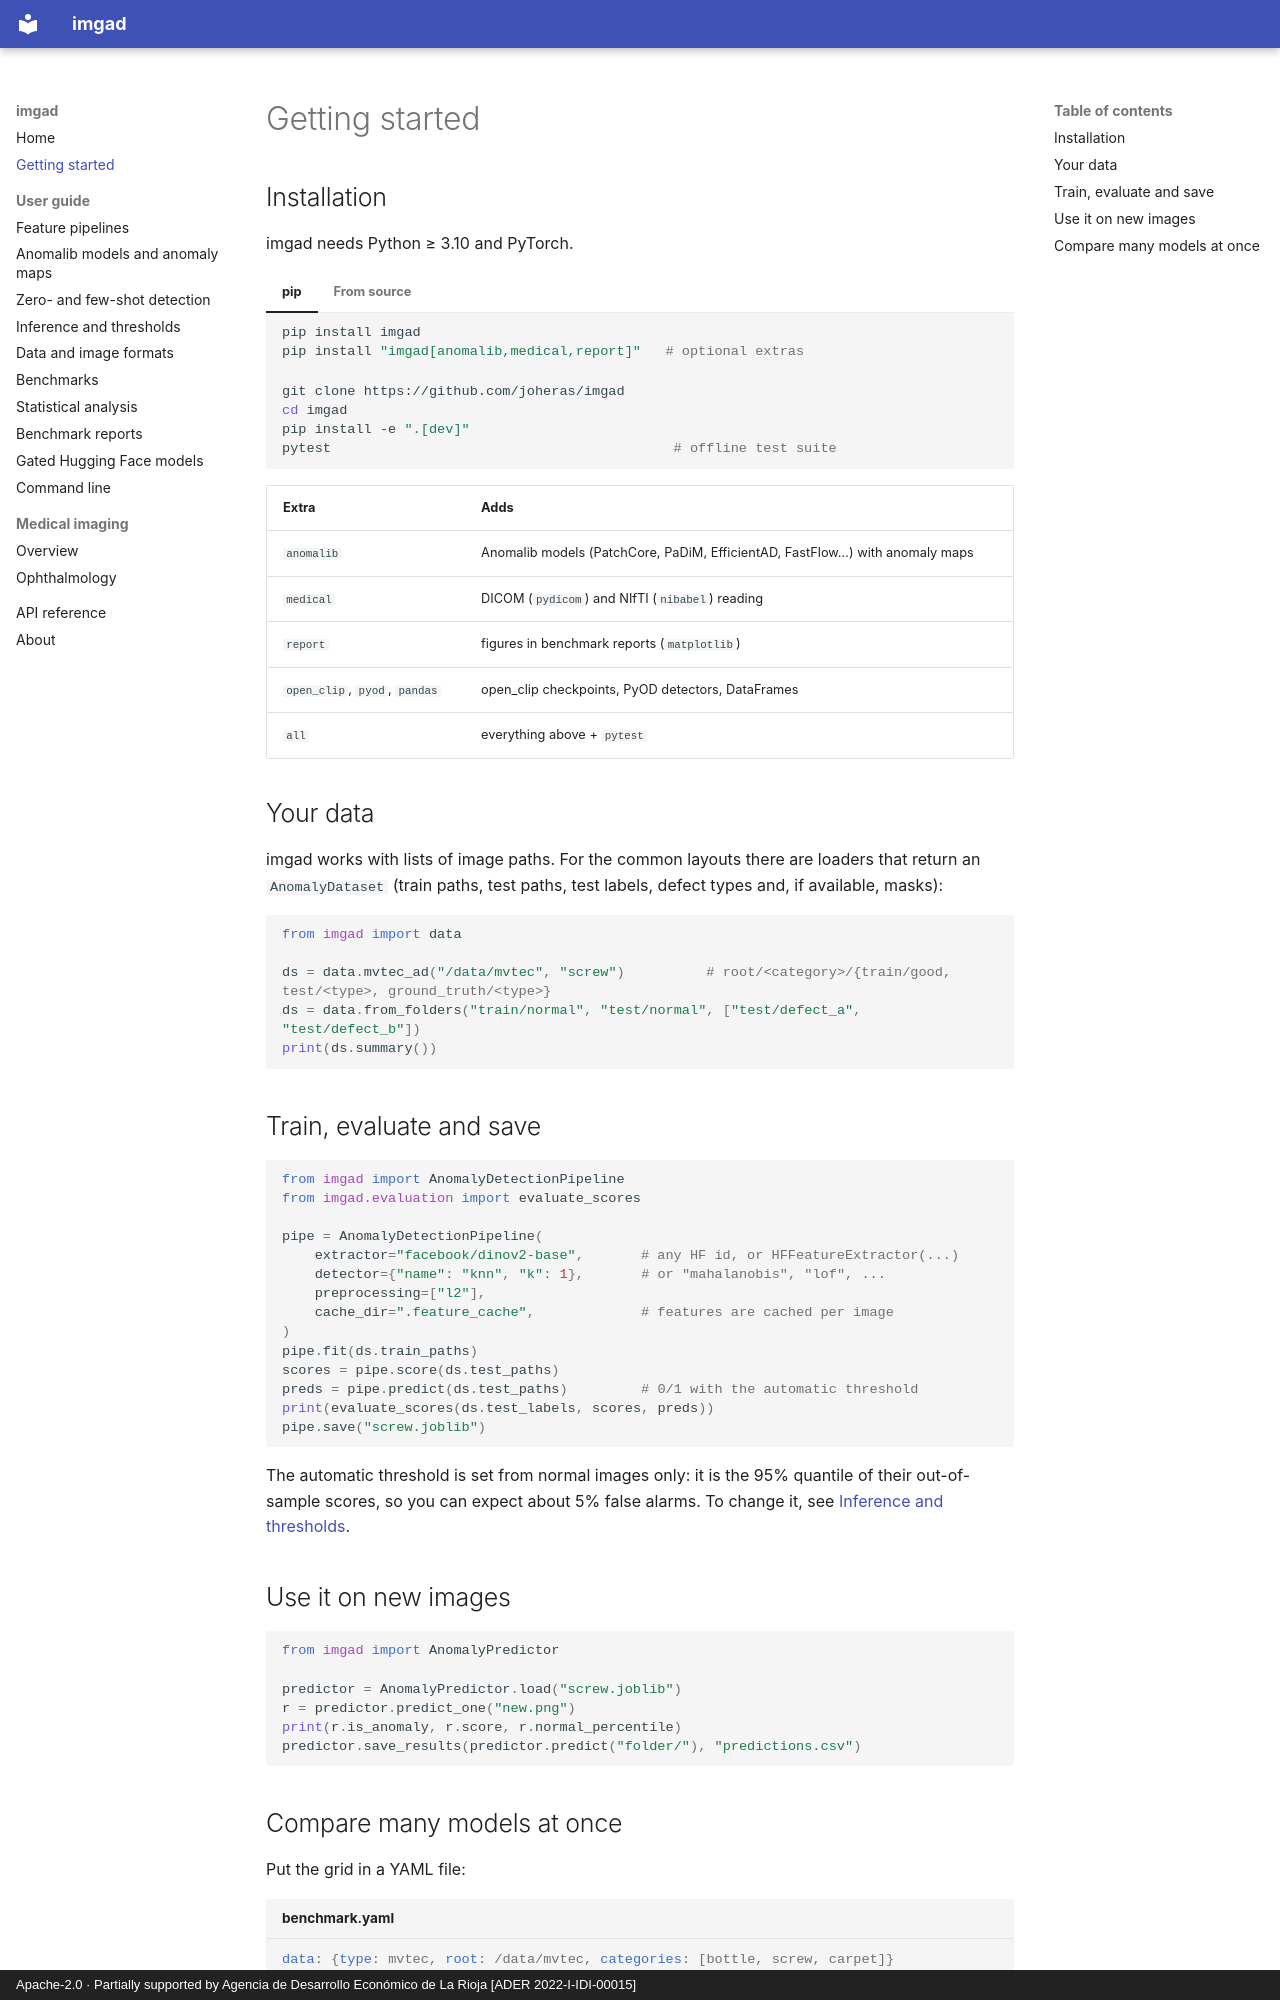

repository: joheras/imgad · page: getting-started/index.html · generator: mkdocs · copyright: Apache-2.0 · Partially supported by Agencia de Desarrollo Económico de La Rioja [ADER 2022-I-IDI-00015]

# Getting started

## Installation

imgad needs Python ≥ 3.10 and PyTorch.

=== "pip"

    ```bash
    pip install imgad
    pip install "imgad[anomalib,medical,report]"   # optional extras
    ```

=== "From source"

    ```bash
    git clone https://github.com/joheras/imgad
    cd imgad
    pip install -e ".[dev]"
    pytest                                          # offline test suite
    ```

| Extra | Adds |
|---|---|
| `anomalib` | Anomalib models (PatchCore, PaDiM, EfficientAD, FastFlow…) with anomaly maps |
| `medical` | DICOM (`pydicom`) and NIfTI (`nibabel`) reading |
| `report` | figures in benchmark reports (`matplotlib`) |
| `open_clip`, `pyod`, `pandas` | open_clip checkpoints, PyOD detectors, DataFrames |
| `all` | everything above + `pytest` |

## Your data

imgad works with lists of image paths. For the common layouts there are loaders that return an
`AnomalyDataset` (train paths, test paths, test labels, defect types and, if available, masks):

```python
from imgad import data

ds = data.mvtec_ad("/data/mvtec", "screw")          # root/<category>/{train/good, test/<type>, ground_truth/<type>}
ds = data.from_folders("train/normal", "test/normal", ["test/defect_a", "test/defect_b"])
print(ds.summary())
```

## Train, evaluate and save

```python
from imgad import AnomalyDetectionPipeline
from imgad.evaluation import evaluate_scores

pipe = AnomalyDetectionPipeline(
    extractor="facebook/dinov2-base",       # any HF id, or HFFeatureExtractor(...)
    detector={"name": "knn", "k": 1},       # or "mahalanobis", "lof", ...
    preprocessing=["l2"],
    cache_dir=".feature_cache",             # features are cached per image
)
pipe.fit(ds.train_paths)
scores = pipe.score(ds.test_paths)
preds = pipe.predict(ds.test_paths)         # 0/1 with the automatic threshold
print(evaluate_scores(ds.test_labels, scores, preds))
pipe.save("screw.joblib")
```

The automatic threshold is set from normal images only: it is the 95% quantile of their
out-of-sample scores, so you can expect about 5% false alarms. To change it, see
[Inference and thresholds](guide/inference.md).

## Use it on new images

```python
from imgad import AnomalyPredictor

predictor = AnomalyPredictor.load("screw.joblib")
r = predictor.predict_one("new.png")
print(r.is_anomaly, r.score, r.normal_percentile)
predictor.save_results(predictor.predict("folder/"), "predictions.csv")
```
